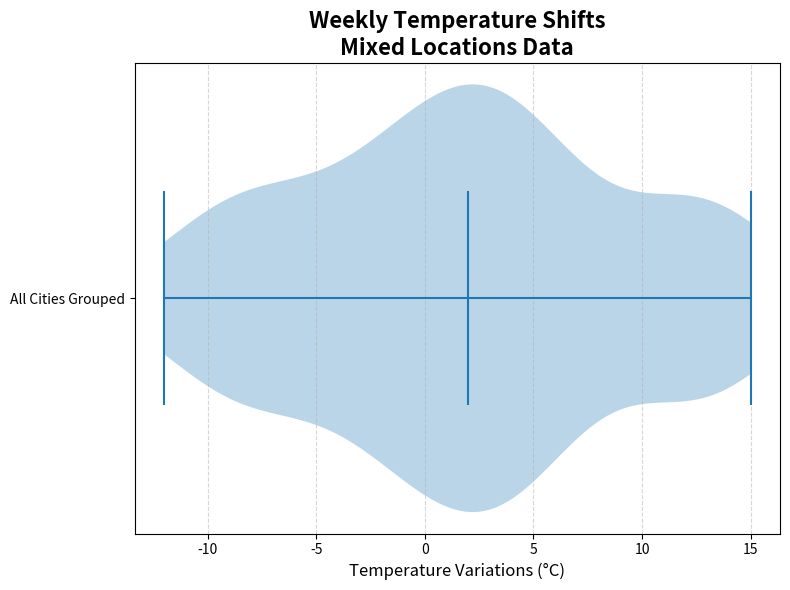

Recreate this plot in Python.
import matplotlib.pyplot as plt
import numpy as np

data = [-5, -3, 0, 2, 1, -1, -4, 3, 2, 0, -2, -3, 1, 2, -3, 0, 3, -1, 4, 3, -2, 0, 3, -1, 2, 3, -1, -2, 1, 2, 
        2, 4, 5, 6, 7, 6, 5, 4, 4, 5, 6, 7, 6, 5, 4, 10, 15, 13, 14, 12, 13, 15, 14, 12, 10, 11, 12, 13, 14, 12, 
        -10, -8, -9, -7, -8, -9, -11, -12, -9, -8, -10, -7, -5, -6, -8]

plt.figure(figsize=(8, 6))

plt.violinplot(data, vert=False, showmeans=False, showmedians=True)

plt.title('Weekly Temperature Shifts\nMixed Locations Data', fontsize=16, fontweight='bold')
plt.xlabel('Temperature Variations (°C)', fontsize=12)
plt.yticks([1], ['All Cities Grouped'], fontsize=10)

plt.grid(visible=True, axis='x', linestyle='--', alpha=0.5)
plt.tight_layout()
plt.show()
